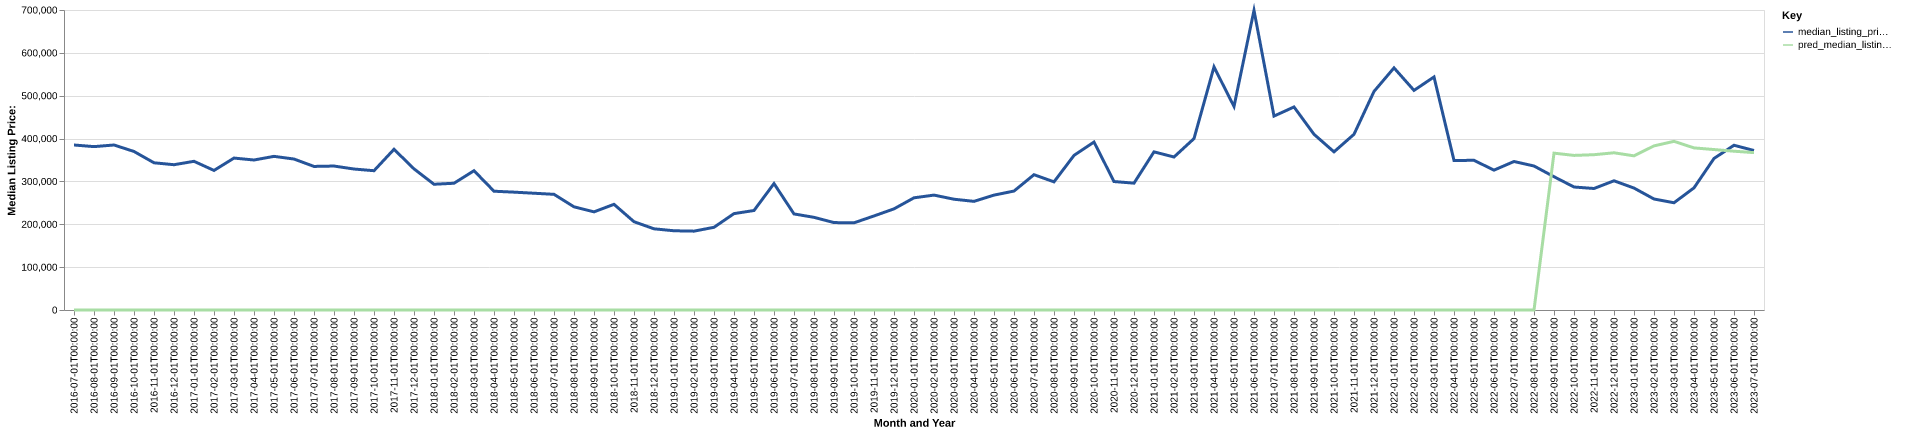

Data behind this chart, as committed beside it:
date, time_idx, median_listing_price, thirty_year_interest_rate_five, month, county_name, active_listing_count, median_days_on_market, pred_median_listing_price, month_year
2016-07-01, 0, 385000, 3.72, 7, warren, nc, 94.0, 84.0, 0, Jul-2016
2016-08-01, 1, 381225, 3.73, 8, warren, nc, 104.0, 103.0, 0, Aug-2016
2016-09-01, 2, 385000, 3.66, 9, warren, nc, 108.0, 89.0, 0, Sep-2016
2016-10-01, 3, 369900, 3.64, 10, warren, nc, 97.0, 108.0, 0, Oct-2016
2016-11-01, 4, 343500, 3.66, 11, warren, nc, 91.0, 106.0, 0, Nov-2016
2016-12-01, 5, 339000, 3.48, 12, warren, nc, 76.0, 121.0, 0, Dec-2016
2017-01-01, 6, 346950, 3.45, 1, warren, nc, 71.0, 142.0, 0, Jan-2017
2017-02-01, 7, 325625, 3.5, 2, warren, nc, 75.0, 107.0, 0, Feb-2017
2017-03-01, 8, 354500, 3.52, 3, warren, nc, 85.0, 62.0, 0, Mar-2017
2017-04-01, 9, 350000, 4.03, 4, warren, nc, 88.0, 65.0, 0, Apr-2017
2017-05-01, 10, 358500, 4.32, 5, warren, nc, 96.0, 73.0, 0, May-2017
2017-06-01, 11, 352250, 4.2, 6, warren, nc, 94.0, 90.0, 0, Jun-2017
2017-07-01, 12, 335000, 4.19, 7, warren, nc, 97.0, 92.0, 0, Jul-2017
2017-08-01, 13, 335909, 4.3, 8, warren, nc, 97.0, 99.0, 0, Aug-2017
2017-09-01, 14, 328950, 4.1, 9, warren, nc, 99.0, 100.0, 0, Sep-2017
2017-10-01, 15, 325000, 4.05, 10, warren, nc, 91.0, 118.0, 0, Oct-2017
2017-11-01, 16, 375000, 3.94, 11, warren, nc, 91.0, 127.0, 0, Nov-2017
2017-12-01, 17, 329318, 4.03, 12, warren, nc, 90.0, 109.0, 0, Dec-2017
2018-01-01, 18, 293411, 3.93, 1, warren, nc, 84.0, 107.0, 0, Jan-2018
2018-02-01, 19, 295750, 3.83, 2, warren, nc, 87.0, 95.0, 0, Feb-2018
2018-03-01, 20, 325000, 3.94, 3, warren, nc, 89.0, 94.0, 0, Mar-2018
2018-04-01, 21, 277158, 3.95, 4, warren, nc, 94.0, 68.0, 0, Apr-2018
2018-05-01, 22, 275000, 3.99, 5, warren, nc, 97.0, 67.0, 0, May-2018
2018-06-01, 23, 272450, 4.15, 6, warren, nc, 99.0, 75.0, 0, Jun-2018
2018-07-01, 24, 269900, 4.4, 7, warren, nc, 105.0, 83.0, 0, Jul-2018
2018-08-01, 25, 240750, 4.46, 8, warren, nc, 108.0, 84.0, 0, Aug-2018
2018-09-01, 26, 229000, 4.58, 9, warren, nc, 104.0, 85.0, 0, Sep-2018
2018-10-01, 27, 246575, 4.66, 10, warren, nc, 100.0, 101.0, 0, Oct-2018
2018-11-01, 28, 206000, 4.62, 11, warren, nc, 100.0, 124.0, 0, Nov-2018
2018-12-01, 29, 189450, 4.54, 12, warren, nc, 89.0, 144.0, 0, Dec-2018
2019-01-01, 30, 184875, 4.6, 1, warren, nc, 82.0, 157.0, 0, Jan-2019
2019-02-01, 31, 184000, 4.72, 2, warren, nc, 86.0, 146.0, 0, Feb-2019
2019-03-01, 32, 192957, 4.9, 3, warren, nc, 91.0, 116.0, 0, Mar-2019
2019-04-01, 33, 224900, 4.94, 4, warren, nc, 88.0, 82.0, 0, Apr-2019
2019-05-01, 34, 232175, 4.75, 5, warren, nc, 92.0, 89.0, 0, May-2019
2019-06-01, 35, 295000, 4.51, 6, warren, nc, 84.0, 92.0, 0, Jun-2019
2019-07-01, 36, 224175, 4.41, 7, warren, nc, 79.0, 85.0, 0, Jul-2019
2019-08-01, 37, 216195, 4.41, 8, warren, nc, 76.0, 89.0, 0, Aug-2019
2019-09-01, 38, 203964, 4.2, 9, warren, nc, 74.0, 88.0, 0, Sep-2019
2019-10-01, 39, 203422, 4.14, 10, warren, nc, 74.0, 84.0, 0, Oct-2019
2019-11-01, 40, 219450, 3.84, 11, warren, nc, 69.0, 89.0, 0, Nov-2019
2019-12-01, 41, 236000, 3.81, 12, warren, nc, 66.0, 105.0, 0, Dec-2019
2020-01-01, 42, 261775, 3.75, 1, warren, nc, 62.0, 122.0, 0, Jan-2020
2020-02-01, 43, 268100, 3.73, 2, warren, nc, 54.0, 117.0, 0, Feb-2020
2020-03-01, 44, 258475, 3.78, 3, warren, nc, 56.0, 76.0, 0, Mar-2020
2020-04-01, 45, 253500, 3.75, 4, warren, nc, 57.0, 63.0, 0, Apr-2020
2020-05-01, 46, 268100, 3.74, 5, warren, nc, 44.0, 89.0, 0, May-2020
2020-06-01, 47, 277525, 3.72, 6, warren, nc, 39.0, 71.0, 0, Jun-2020
2020-07-01, 48, 315724, 3.49, 7, warren, nc, 35.0, 54.0, 0, Jul-2020
2020-08-01, 49, 299000, 3.65, 8, warren, nc, 28.0, 56.0, 0, Aug-2020
2020-09-01, 50, 360725, 3.33, 9, warren, nc, 31.0, 52.0, 0, Sep-2020
2020-10-01, 51, 391950, 3.28, 10, warren, nc, 35.0, 45.0, 0, Oct-2020
2020-11-01, 52, 299750, 3.21, 11, warren, nc, 40.0, 52.0, 0, Nov-2020
2020-12-01, 53, 295975, 3.07, 12, warren, nc, 37.0, 62.0, 0, Dec-2020
2021-01-01, 54, 369000, 2.99, 1, warren, nc, 35.0, 55.0, 0, Jan-2021
2021-02-01, 55, 357000, 2.93, 2, warren, nc, 27.0, 60.0, 0, Feb-2021
2021-03-01, 56, 399950, 2.88, 3, warren, nc, 20.0, 88.0, 0, Mar-2021
2021-04-01, 57, 567200, 2.84, 4, warren, nc, 20.0, 106.0, 0, Apr-2021
2021-05-01, 58, 474900, 2.71, 5, warren, nc, 18.0, 131.0, 0, May-2021
2021-06-01, 59, 699000, 2.79, 6, warren, nc, 21.0, 36.0, 0, Jun-2021
... 25 more rows
